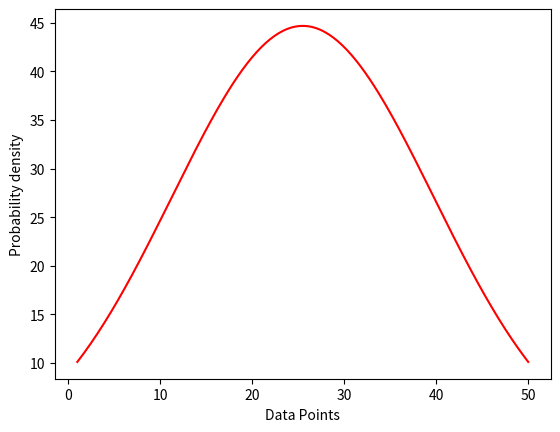

Here is the Python script that generated this plot:
import numpy as np
import matplotlib.pyplot as plt
x = np.linspace(1,50,200)
def normal_dist(x,mean,sd):
    prob_density = (np.pi*sd)*np.exp(-0.5*((x-mean)/sd)**2)
    return prob_density
mean = np.mean(x)
sd = np.std(x)
pdf = normal_dist(x,mean,sd)
plt.plot(x,pdf,color = 'red')
plt.xlabel('Data Points')
plt.ylabel('Probability density')
